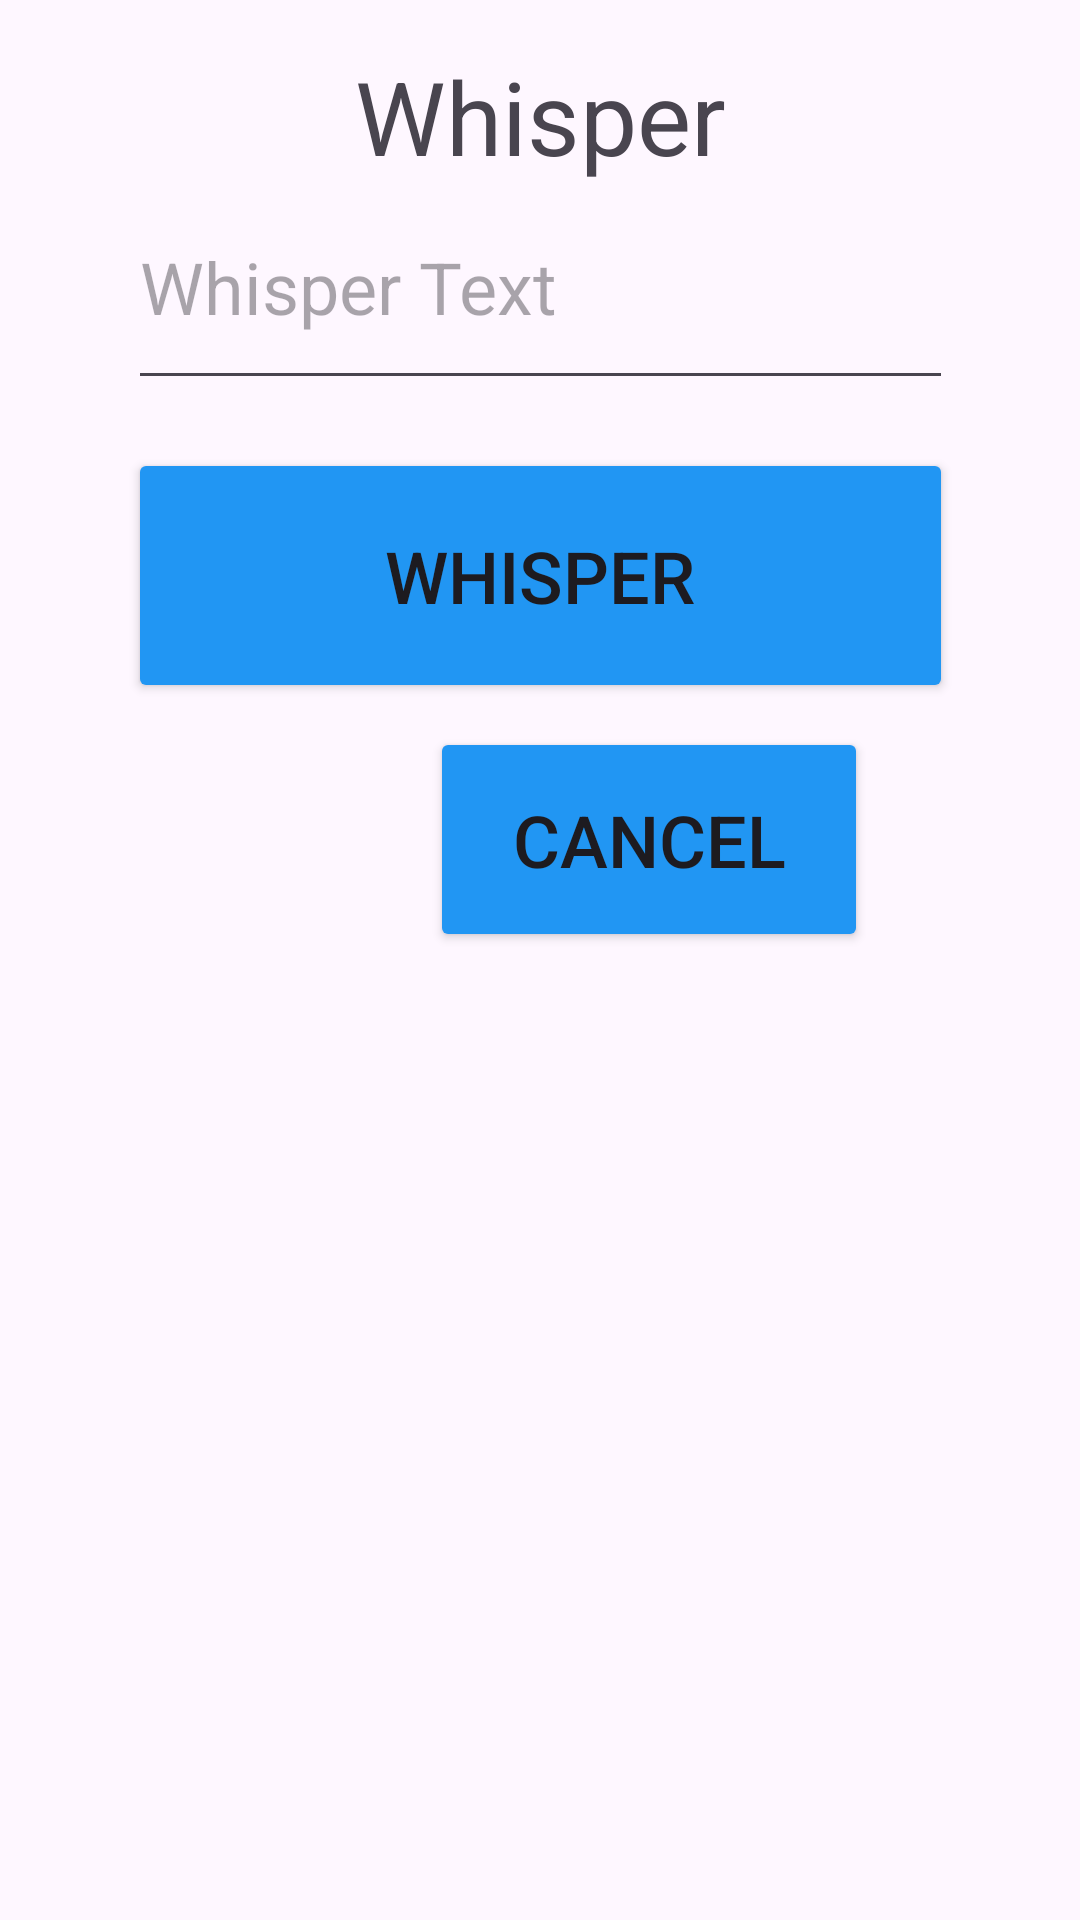

The Android layout XML behind this screen, and the referenced resources:
<!-- AndroidManifest.xml: application theme Theme.Whisper_3E -->
<!-- res/layout/activity_whisper.xml -->
<?xml version="1.0" encoding="utf-8"?>
<ScrollView xmlns:android="http://schemas.android.com/apk/res/android"
    xmlns:app="http://schemas.android.com/apk/res-auto"
    xmlns:tools="http://schemas.android.com/tools"
    android:layout_width="match_parent"
    android:layout_height="match_parent">

    <androidx.constraintlayout.widget.ConstraintLayout
        android:layout_width="match_parent"
        android:layout_height="wrap_content"
        android:padding="16dp">

        
        <TextView
            android:id="@+id/whisperText"
            android:layout_width="wrap_content"
            android:layout_height="wrap_content"
            android:layout_marginBottom="8dp"
            android:text="Whisper"
            android:textSize="34sp"
            app:layout_constraintBottom_toTopOf="@id/whisperEdit"
            app:layout_constraintEnd_toEndOf="parent"
            app:layout_constraintStart_toStartOf="parent"
            app:layout_constraintTop_toTopOf="parent" />

        
        <EditText
            android:id="@+id/whisperEdit"
            android:layout_width="275dp"
            android:layout_height="64dp"
            android:layout_marginBottom="16dp"
            android:gravity="top"
            android:hint="Whisper Text"
            android:inputType="textMultiLine"
            android:textSize="24sp"
            app:layout_constraintBottom_toTopOf="@id/whisperButton"
            app:layout_constraintEnd_toEndOf="parent"
            app:layout_constraintStart_toStartOf="parent"
            app:layout_constraintTop_toBottomOf="@id/whisperText" />

        
        <Button
            android:id="@+id/whisperButton"
            android:layout_width="275dp"
            android:layout_height="85dp"
            android:layout_marginBottom="8dp"
            android:backgroundTint="#2196F3"
            android:text="Whisper"
            android:textSize="24sp"
            app:layout_constraintBottom_toTopOf="@id/cancelButton"
            app:layout_constraintEnd_toEndOf="parent"
            app:layout_constraintStart_toStartOf="parent"
            app:layout_constraintTop_toBottomOf="@id/whisperEdit" />

        
        <Button
            android:id="@+id/cancelButton"
            android:layout_width="146dp"
            android:layout_height="75dp"
            android:backgroundTint="#2196F3"
            android:text="Cancel"
            android:textSize="24sp"
            app:layout_constraintBottom_toBottomOf="parent"
            app:layout_constraintEnd_toEndOf="parent"
            app:layout_constraintHorizontal_bias="0.7"
            app:layout_constraintStart_toStartOf="parent"
            app:layout_constraintTop_toBottomOf="@id/whisperButton" />

    </androidx.constraintlayout.widget.ConstraintLayout>
</ScrollView>
<!-- resources referenced by this layout -->
<resources>
  <style name="Theme.Whisper_3E" parent="Base.Theme.Whisper_3E" />
  <style name="Base.Theme.Whisper_3E" parent="Theme.Material3.DayNight.NoActionBar">
          
          
      </style>
</resources>
